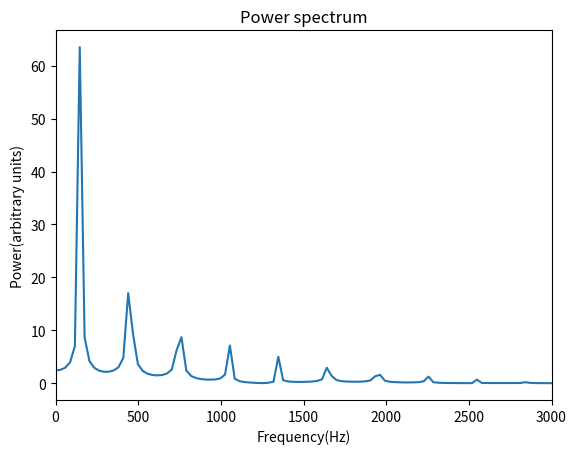

Here is the Python script that generated this plot:
# -*- coding: utf-8 -*-
"""
Created on Mon Dec 19 00:36:22 2016

@author: Administrator
"""

from __future__ import division
import numpy as np
from copy import deepcopy
from cmath import *
import matplotlib.pyplot as plt

x = np.linspace(0,1,101)

y_now = np.zeros(101)
for i in range(101):
    if i<=50:
        y_now[i] = (1/50)*i
    else:
        y_now[i] = -(1/50)*i + 2
y_now[0] = 0
y_now[-1] = 0

y_before = deepcopy(y_now)
y_after = np.zeros(101)
disp = [y_now[5]]
t = [0]

for j in range(2**(10)-1):

    for i in range(101):
        if i== 0 or i== 100:
            y_after[i] = 0
        else:
            y_after[i] = - y_before[i] + y_now[i+1] + y_now[i-1]

    y_before = deepcopy(y_now)
    y_now = deepcopy(y_after)
    disp.append(y_now[5])
    t.append((j+1)*10**(-4)/3)

disp_fft = np.fft.fft(disp)
disp_power = []
frequency = []
for i in range(1024):
    if i==0:
        disp_power.append(abs(disp_fft[i]))
        f = 0
        frequency.append(f)
    else:
        disp_power.append(abs(disp_fft[i]))
        T = 1024*10**(-4)/(3*i)
        f = 1/T
        frequency.append(f)

plt.plot(frequency, disp_power)

plt.xlabel('Frequency(Hz)')
plt.ylabel('Power(arbitrary units)')
plt.title('Power spectrum')
plt.xlim(0,3000)

plt.show()